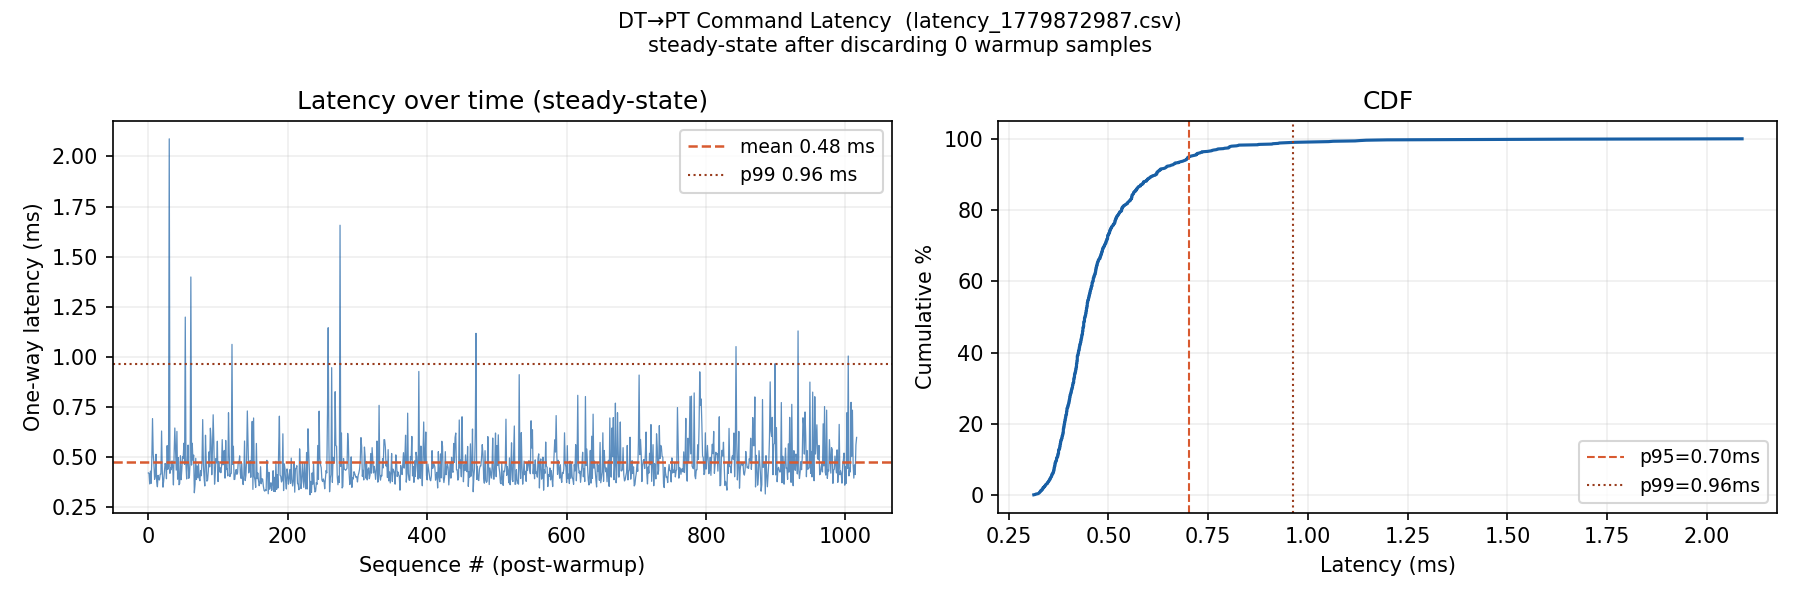

The table this chart was drawn from, first rows:
seq, send_time_ns, recv_time_ns, one_way_ms, steering_angle, speed
0, 1779872987334755390, 1779872987335176901, 0.422, 0.0000, 0.5000
1, 1779872987354947186, 1779872987355366939, 0.420, 0.0000, 0.5000
2, 1779872987375168404, 1779872987375535160, 0.367, 0.0000, 0.5000
3, 1779872987395256970, 1779872987395687894, 0.431, 0.0000, 0.5000
4, 1779872987435278493, 1779872987435648978, 0.370, 0.0000, 0.5000
5, 1779872987455346679, 1779872987455837524, 0.491, 0.0000, 0.5000
6, 1779872987495452322, 1779872987496145379, 0.693, 0.0000, 0.5000
7, 1779872987535384429, 1779872987535899001, 0.515, 0.0000, 0.5000
8, 1779872987555567411, 1779872987556035889, 0.468, 0.0000, 0.5000
9, 1779872987595289859, 1779872987595679715, 0.390, 0.0000, 0.5000
10, 1779872987615394261, 1779872987615801156, 0.407, 0.0000, 0.5000
11, 1779872987640612994, 1779872987641127925, 0.515, 0.0000, 0.5000
12, 1779872987675253889, 1779872987675631885, 0.378, 0.0000, 0.5000
13, 1779872987715181826, 1779872987715535241, 0.353, 0.0000, 0.5000
14, 1779872987755294023, 1779872987755704224, 0.410, 0.0000, 0.5000
15, 1779872987795150954, 1779872987795539632, 0.389, 0.0000, 0.5000
16, 1779872987815355162, 1779872987815742589, 0.387, 0.0000, 0.5000
17, 1779872987855558731, 1779872987855974040, 0.415, 0.0000, 0.5000
18, 1779872987895242909, 1779872987895658809, 0.416, 0.0000, 0.5000
19, 1779872987935855636, 1779872987936486829, 0.631, 0.0000, 0.5000
20, 1779872987975587934, 1779872987976017562, 0.430, 0.0000, 0.5000
21, 1779872988000019838, 1779872988000370612, 0.351, 0.0000, 0.5000
22, 1779872988035256803, 1779872988035638225, 0.381, 0.0000, 0.5000
23, 1779872988066596994, 1779872988067020134, 0.423, 0.0000, 0.5000
24, 1779872988095201349, 1779872988095670353, 0.469, 0.0000, 0.5000
25, 1779872988115342201, 1779872988115804635, 0.462, 0.0000, 0.5000
26, 1779872988137965571, 1779872988138358343, 0.393, 0.0000, 0.5000
27, 1779872988175452462, 1779872988176010671, 0.558, 0.0000, 0.5000
28, 1779872988195592966, 1779872988196032731, 0.440, 0.0000, 0.5000
29, 1779872988235245845, 1779872988235697297, 0.451, 0.0000, 0.5000
30, 1779872988255514332, 1779872988257602147, 2.088, 0.0000, 0.5000
31, 1779872988295974028, 1779872988296393995, 0.420, 0.0000, 0.5000
32, 1779872988335313723, 1779872988335761434, 0.448, 0.0000, 0.5000
33, 1779872988375219946, 1779872988375657928, 0.438, 0.0000, 0.5000
34, 1779872988403885005, 1779872988404367373, 0.482, 0.0000, 0.5000
35, 1779872988435017818, 1779872988435468331, 0.451, 0.0000, 0.5000
36, 1779872988455066755, 1779872988455428966, 0.362, 0.0000, 0.5000
37, 1779872988479515158, 1779872988480035516, 0.520, 0.0000, 0.5000
38, 1779872988507315984, 1779872988507961771, 0.646, 0.0000, 0.5000
39, 1779872988535181884, 1779872988535715909, 0.534, 0.0000, 0.5000
40, 1779872988555185619, 1779872988555621411, 0.436, 0.0000, 0.5000
41, 1779872988575422239, 1779872988576050794, 0.629, 0.0000, 0.5000
42, 1779872988615283919, 1779872988615674508, 0.391, 0.0000, 0.5000
43, 1779872988635426811, 1779872988635924908, 0.498, 0.0000, 0.5000
44, 1779872988675244459, 1779872988675607771, 0.363, 0.0000, 0.5000
45, 1779872988715111878, 1779872988715480651, 0.369, 0.0000, 0.5000
46, 1779872988735274747, 1779872988735783197, 0.508, 0.0000, 0.5000
47, 1779872988775090129, 1779872988775477805, 0.388, 0.0000, 0.5000
48, 1779872988795232998, 1779872988795668627, 0.436, 0.0000, 0.5000
49, 1779872988815618088, 1779872988816120134, 0.502, 0.0000, 0.5000
50, 1779872988855423240, 1779872988855918280, 0.495, 0.0000, 0.5000
51, 1779872988885061880, 1779872988885631895, 0.570, 0.0000, 0.5000
52, 1779872988916790189, 1779872988917255068, 0.465, 0.0000, 0.5000
53, 1779872988955431104, 1779872988956630258, 1.199, 0.0000, 0.5000
54, 1779872988995352149, 1779872988995812125, 0.460, 0.0000, 0.5000
55, 1779872989035153866, 1779872989035545479, 0.392, 0.0000, 0.5000
56, 1779872989055977961, 1779872989056461826, 0.484, 0.0000, 0.5000
57, 1779872989089017493, 1779872989089578815, 0.561, 0.0000, 0.5000
58, 1779872989115139214, 1779872989115534133, 0.395, 0.0000, 0.5000
59, 1779872989135280292, 1779872989135687928, 0.408, 0.0000, 0.5000
... 957 more rows
